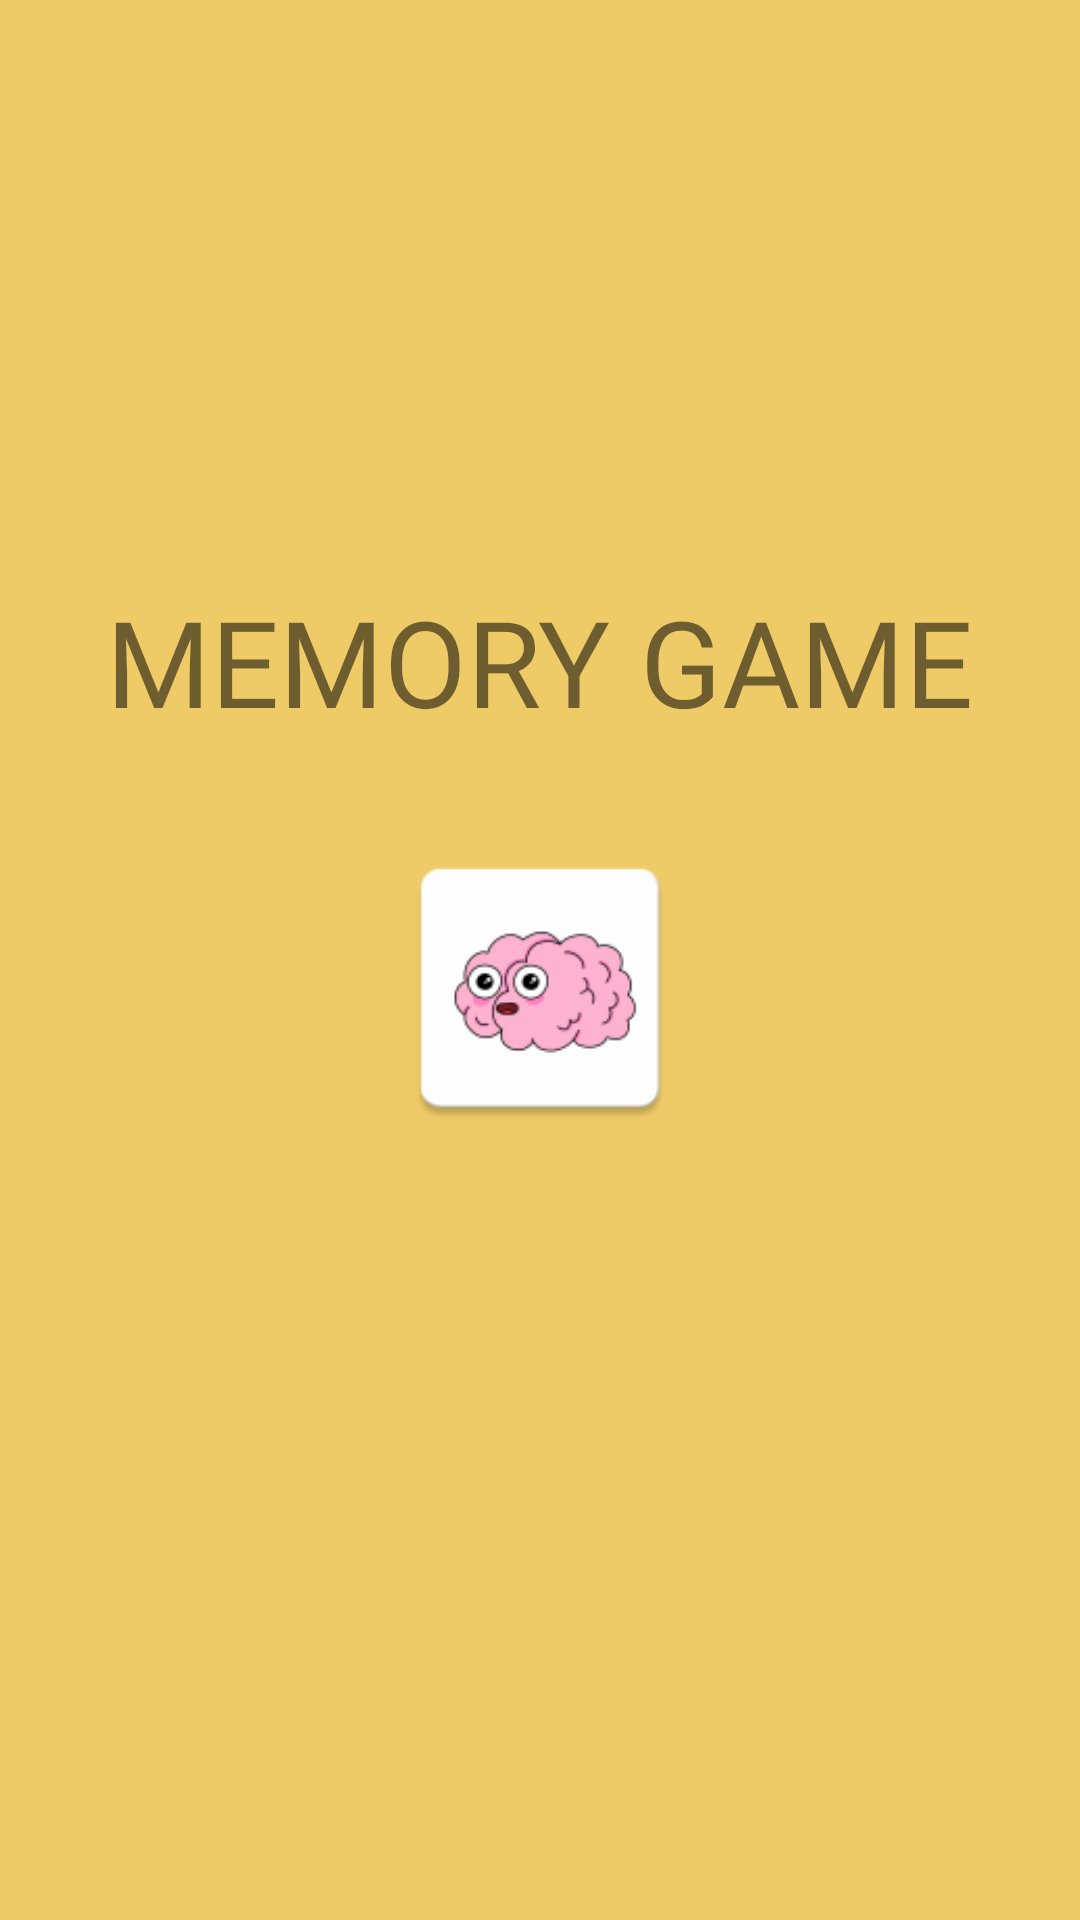

The Android layout XML behind this screen, and the referenced resources:
<!-- AndroidManifest.xml: application theme Theme.GameAttempt -->
<!-- res/layout/activity_splash.xml -->
<?xml version="1.0" encoding="utf-8"?>
<androidx.constraintlayout.widget.ConstraintLayout xmlns:android="http://schemas.android.com/apk/res/android"
    xmlns:app="http://schemas.android.com/apk/res-auto"
    xmlns:tools="http://schemas.android.com/tools"
    android:layout_width="match_parent"
    android:layout_height="match_parent"
    android:background="#EFCB68"
    tools:context=".SplashActivity">

    <TextView
        android:id="@+id/textView"
        android:layout_width="wrap_content"
        android:layout_height="wrap_content"
        android:fontFamily="@font/palanquin_dark_medium"
        android:text="MEMORY GAME"
        android:textSize="40sp"
        app:layout_constraintBottom_toBottomOf="parent"
        app:layout_constraintEnd_toEndOf="parent"
        app:layout_constraintStart_toStartOf="parent"
        app:layout_constraintTop_toTopOf="parent"
        app:layout_constraintVertical_bias="0.32999998">
    </TextView>

    <ImageView
        android:id="@+id/imageView"
        android:layout_width="100dp"
        android:layout_height="100dp"
        android:src="@mipmap/ic_gif"
        app:layout_constraintBottom_toBottomOf="parent"
        app:layout_constraintEnd_toEndOf="parent"
        app:layout_constraintStart_toStartOf="parent"
        app:layout_constraintTop_toBottomOf="@+id/textView"
        app:layout_constraintVertical_bias="0.110000014">
    </ImageView>

</androidx.constraintlayout.widget.ConstraintLayout>
<!-- resources referenced by this layout -->
<resources>
  <!-- mipmap ic_gif: png bitmap (mipmap-hdpi, 3140 bytes) -->
  <style name="Theme.GameAttempt" parent="Theme.MaterialComponents.DayNight.NoActionBar">
          
          <item name="colorPrimary">@color/purple_500</item>
          <item name="colorPrimaryVariant">@color/purple_700</item>
          <item name="colorOnPrimary">@color/white</item>
          
          <item name="colorSecondary">@color/teal_200</item>
          <item name="colorSecondaryVariant">@color/teal_700</item>
          <item name="colorOnSecondary">@color/black</item>
          
          <item name="android:statusBarColor" tools:targetApi="l">?attr/colorPrimaryVariant</item>
          
      </style>
  <!-- not gathered from this repository: default colours our renderer supplied (Android Studio template values) -->
  <color name="purple_500">#FF6200EE</color>
  <color name="purple_700">#FF3700B3</color>
  <color name="teal_200">#FF03DAC5</color>
  <color name="teal_700">#FF018786</color>
  <color name="black">#FF000000</color>
  <color name="white">#FFFFFFFF</color>
</resources>
